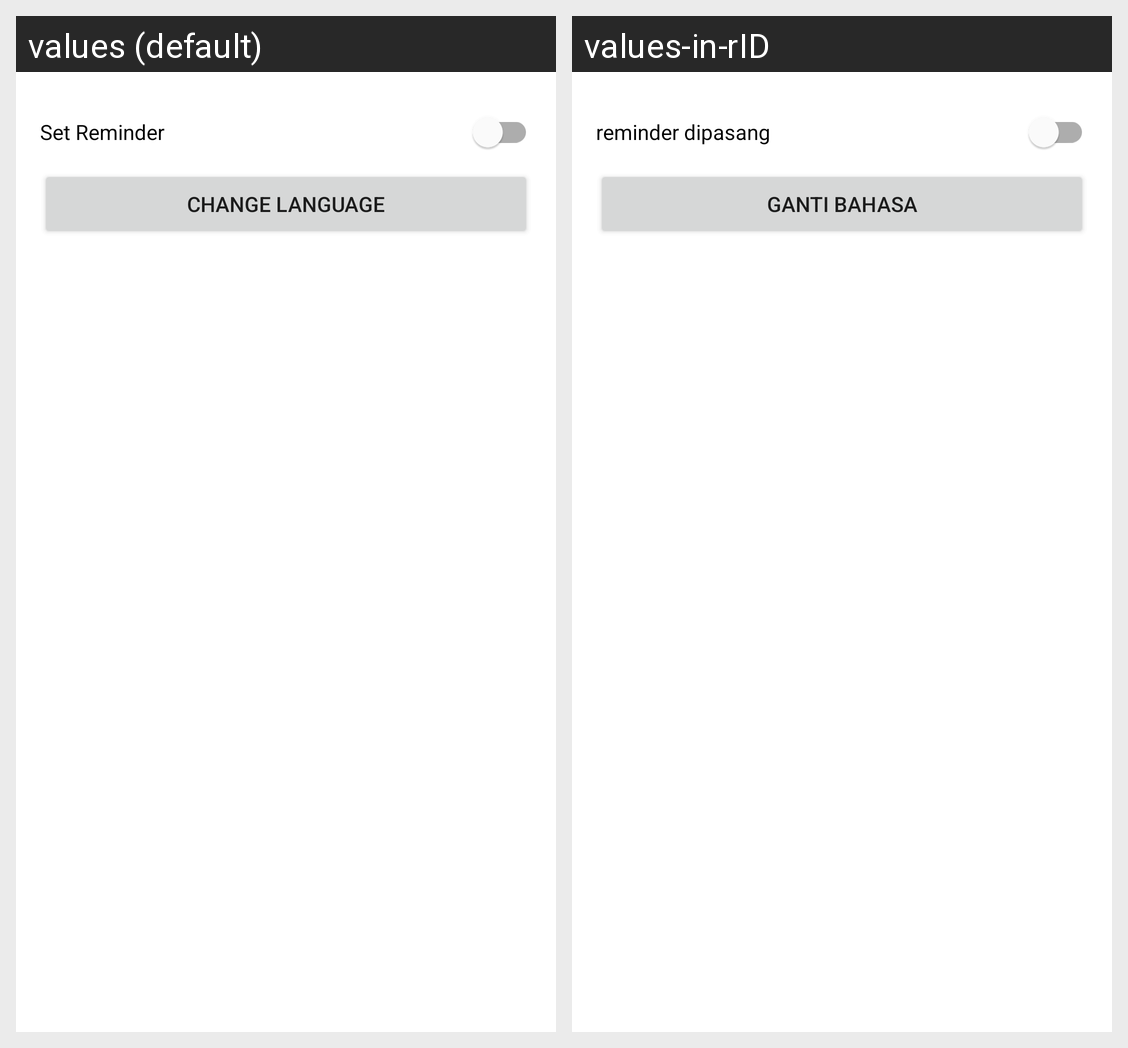

The same Android screen rendered under two of its app's locales, left to right. List the strings drawn on it with the default value and each locale's translation.
Android screen res/layout/activity_settings.xml rendered under 2 locales, left to right: values (default), values-in-rID. Device: Nexus 5 (rendered at 1080×1920; each locale shown at half size, 540×960, under a caption strip naming it); theme Theme.GsuApp.
Strings drawn on this screen, with the default value and each locale's value (text and hints the layout hard-codes, and strings that could not be matched under every locale, appear in the picture but are not listed):

set_reminder
  values: Set Reminder
  values-in-rID: reminder dipasang

change_language
  values: Change Language
  values-in-rID: Ganti Bahasa
